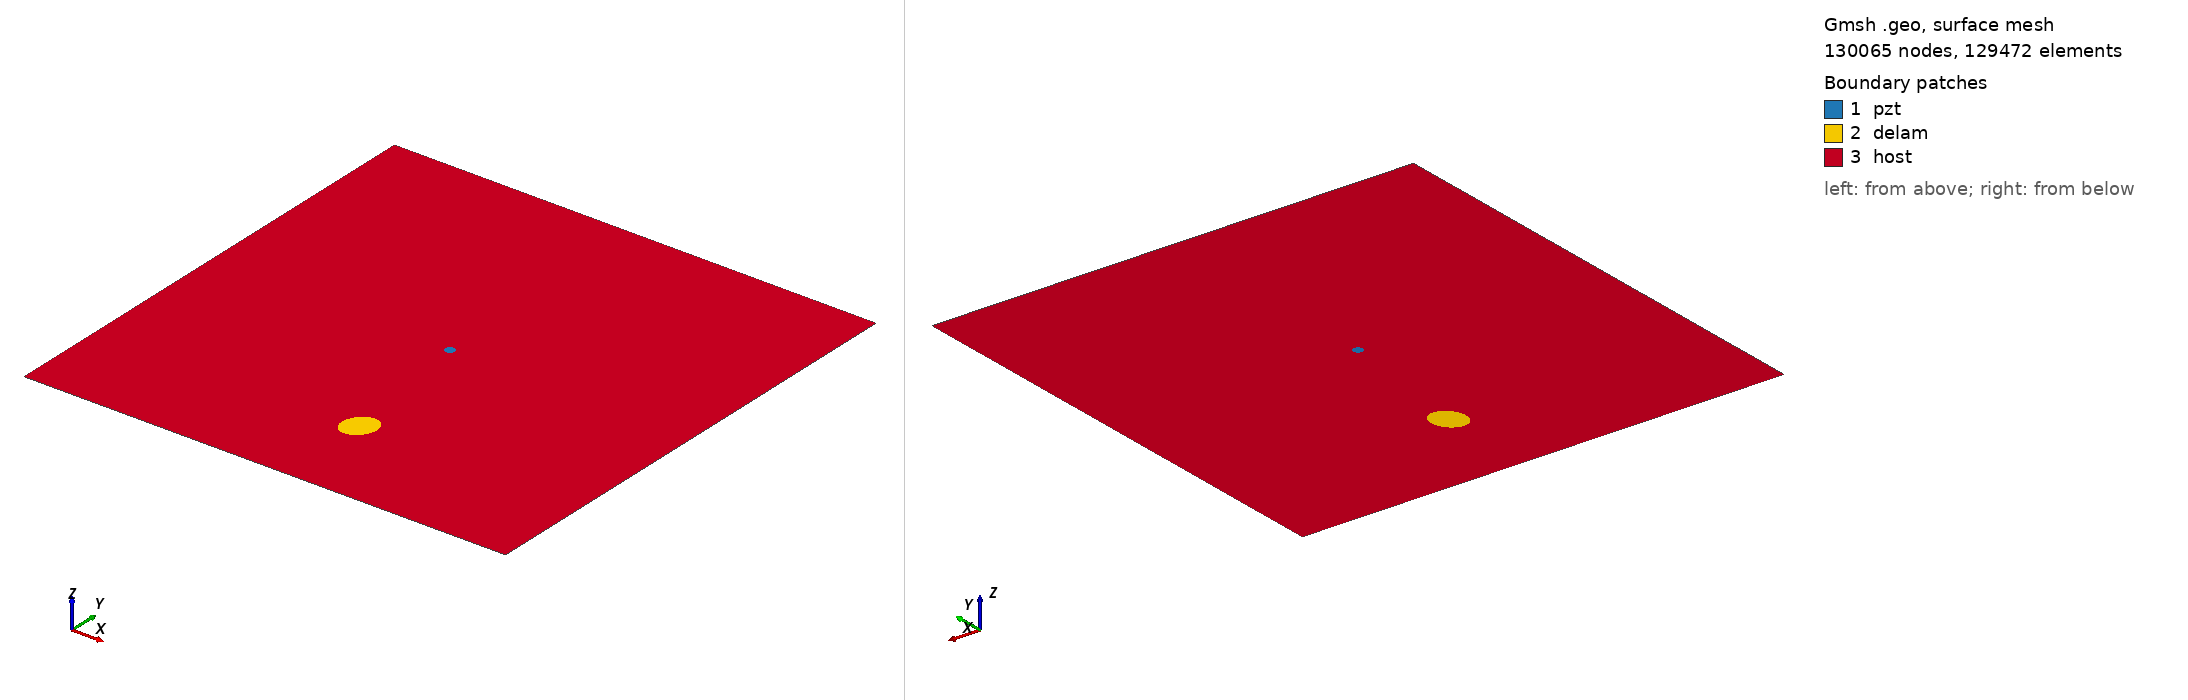

Gmsh geometry script, surface-meshed: 130065 nodes, 129472 surface elements. Boundary patches (legend numbers): 1 pzt, 2 delam, 3 host. Left view from above one corner, right view from below the opposite corner. Legend entries are the model's physical surfaces. The drawing asked Gmsh for element sizes between 1% and 20% of the model's largest extent; the script's own settings can give other sizes.

=== m2_rand_single_delam_184.geo (drawn) ===
SetFactory("OpenCASCADE");
L=0.500000; 
W=0.500000; 
a=0.018595; 
b=0.015072; 
x=0.270183; 
y=0.101629; 
alpha=0.337812 *Pi; 
r=0.005000; 
xpzt=0.250000; 
ypzt=0.250000; 
//+
Point(1) = {0, 0, 0, 1.0};
//+
Point(2) = {L, 0, 0, 1.0};
//+
Point(3) = {L, W, 0, 1.0};
//+
Point(4) = {0, W, 0, 1.0};
//+
Line(1) = {1, 2};
//+
Line(2) = {2, 3};
//+
Line(3) = {3, 4};
//+
Line(4) = {4, 1};
//+
Circle(5) = {xpzt, ypzt, -0, r, 0, 2*Pi};
//+
Ellipse(6) = {x, y, -0, a, b, 0, 2*Pi};
//+
Rotate {{0, 0, 1}, {x, y, 0}, alpha} {
  Curve{6}; 
}
//+
Curve Loop(1) = {4, 1, 2, 3};
//+
Curve Loop(2) = {6};
//+
Curve Loop(3) = {5};
//+
Curve Loop(4) = {6};
//+
Curve Loop(5) = {5};
//+
Plane Surface(1) = {5};
//+
Plane Surface(2) = {4};
//+
Plane Surface(3) = {1, 2, 3};
//+
Point(9) = {xpzt, ypzt, 0, 1.0};
//+
Point{9} In Surface {1};// mesh node at centre of pzt
//+
Physical Surface("pzt") = {1};
//+
Physical Surface("delam") = {2};
//+
Physical Surface("host") = {3};

Mesh.Algorithm = 6; // Frontal
Mesh.CharacteristicLengthFactor = 0.034000;
Mesh.CharacteristicLengthMin = 0.001000;
Mesh.CharacteristicLengthMax = 0.200000;
Mesh.RecombineAll = 1; // Apply recombination algorithm
Mesh.SubdivisionAlgorithm = 1; // 1: all quadrangles
Mesh.Smoothing = 1;
